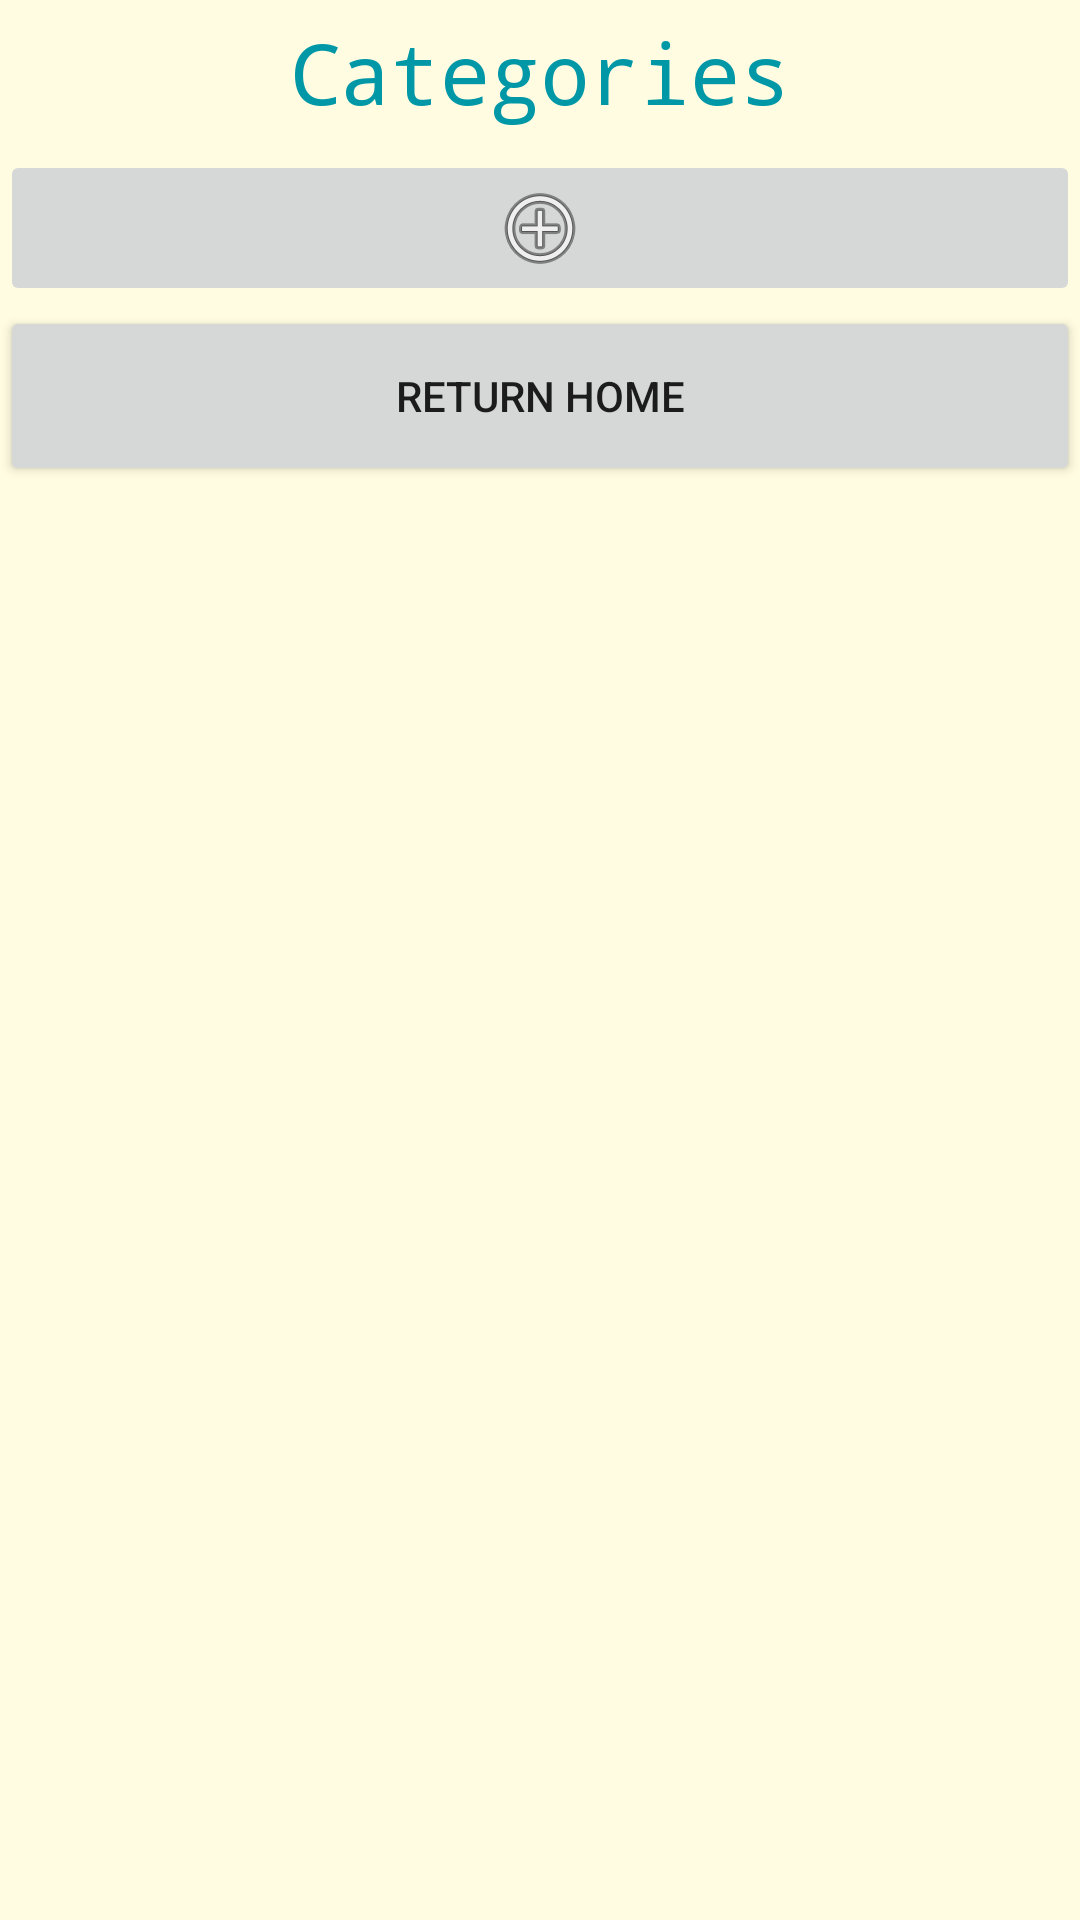

Reconstruct the res/layout file that produces this screen, plus the resources it refers to.
<!-- AndroidManifest.xml: application theme Theme.AppsForGood -->
<!-- res/layout/activity_categories.xml -->
<?xml version="1.0" encoding="utf-8"?>
<LinearLayout xmlns:android="http://schemas.android.com/apk/res/android"
    xmlns:app="http://schemas.android.com/apk/res-auto"
    android:layout_width="match_parent"
    android:layout_height="match_parent"
    android:layout_centerHorizontal="true"
    android:background="#27FFEB3B"
    android:orientation="vertical">

    <TextView
        android:id="@+id/Words"
        android:layout_width="match_parent"
        android:layout_height="50sp"
        android:layout_gravity="center_horizontal"
        android:elegantTextHeight="true"
        android:fontFamily="monospace"
        android:gravity="center|center_horizontal"
        android:maxHeight="200sp"
        android:minHeight="10sp"
        android:text="@string/Categories"
        android:textColor="#0097A7"
        android:textColorHint="#00BCD4"
        android:textColorLink="#00BCD4"
        app:autoSizeMaxTextSize="60sp"
        app:autoSizeMinTextSize="12sp"
        app:autoSizeStepGranularity="2sp"
        app:autoSizeTextType="uniform" />

    <ImageButton
        android:id="@+id/AddVocabWord"
        android:layout_width="match_parent"
        android:layout_height="wrap_content"
        android:contentDescription="@string/addword"
        app:srcCompat="@android:drawable/ic_menu_add" />

    <Button
        android:id="@+id/button"
        android:layout_width="match_parent"
        android:layout_height="wrap_content"
        android:height="60sp"
        android:onClick="toHome"
        android:text="@string/Rt"
        android:textAllCaps="true" />

    <ListView
        android:id="@+id/alistviewWords"
        android:layout_width="fill_parent"
        android:layout_height="wrap_content"
        android:divider="@color/material_blue_grey_800"
        android:dividerHeight="2dp"
        android:listSelector="#FF00BCD4">

    </ListView>

</LinearLayout>
<!-- resources referenced by this layout -->
<resources>
  <string name="Categories">Categories</string>
  <string name="Rt">Return Home</string>
  <string name="addword">AddWord</string>
  <style name="Theme.AppsForGood" parent="Theme.MaterialComponents.DayNight.DarkActionBar">
          
          <item name="colorPrimary">@color/purple_500</item>
          <item name="colorPrimaryVariant">@color/purple_700</item>
          <item name="colorOnPrimary">@color/white</item>
          
          <item name="colorSecondary">@color/teal_200</item>
          <item name="colorSecondaryVariant">@color/teal_700</item>
          <item name="colorOnSecondary">@color/black</item>
          
          <item name="android:statusBarColor" tools:targetApi="l">?attr/colorPrimaryVariant</item>
          
      </style>
  <color name="purple_500">#FF6200EE</color>
  <color name="purple_700">#FF3700B3</color>
  <color name="white">#FFFFFFFF</color>
  <color name="teal_200">#FF03DAC5</color>
  <color name="teal_700">#FF018786</color>
  <color name="black">#FF000000</color>
</resources>
